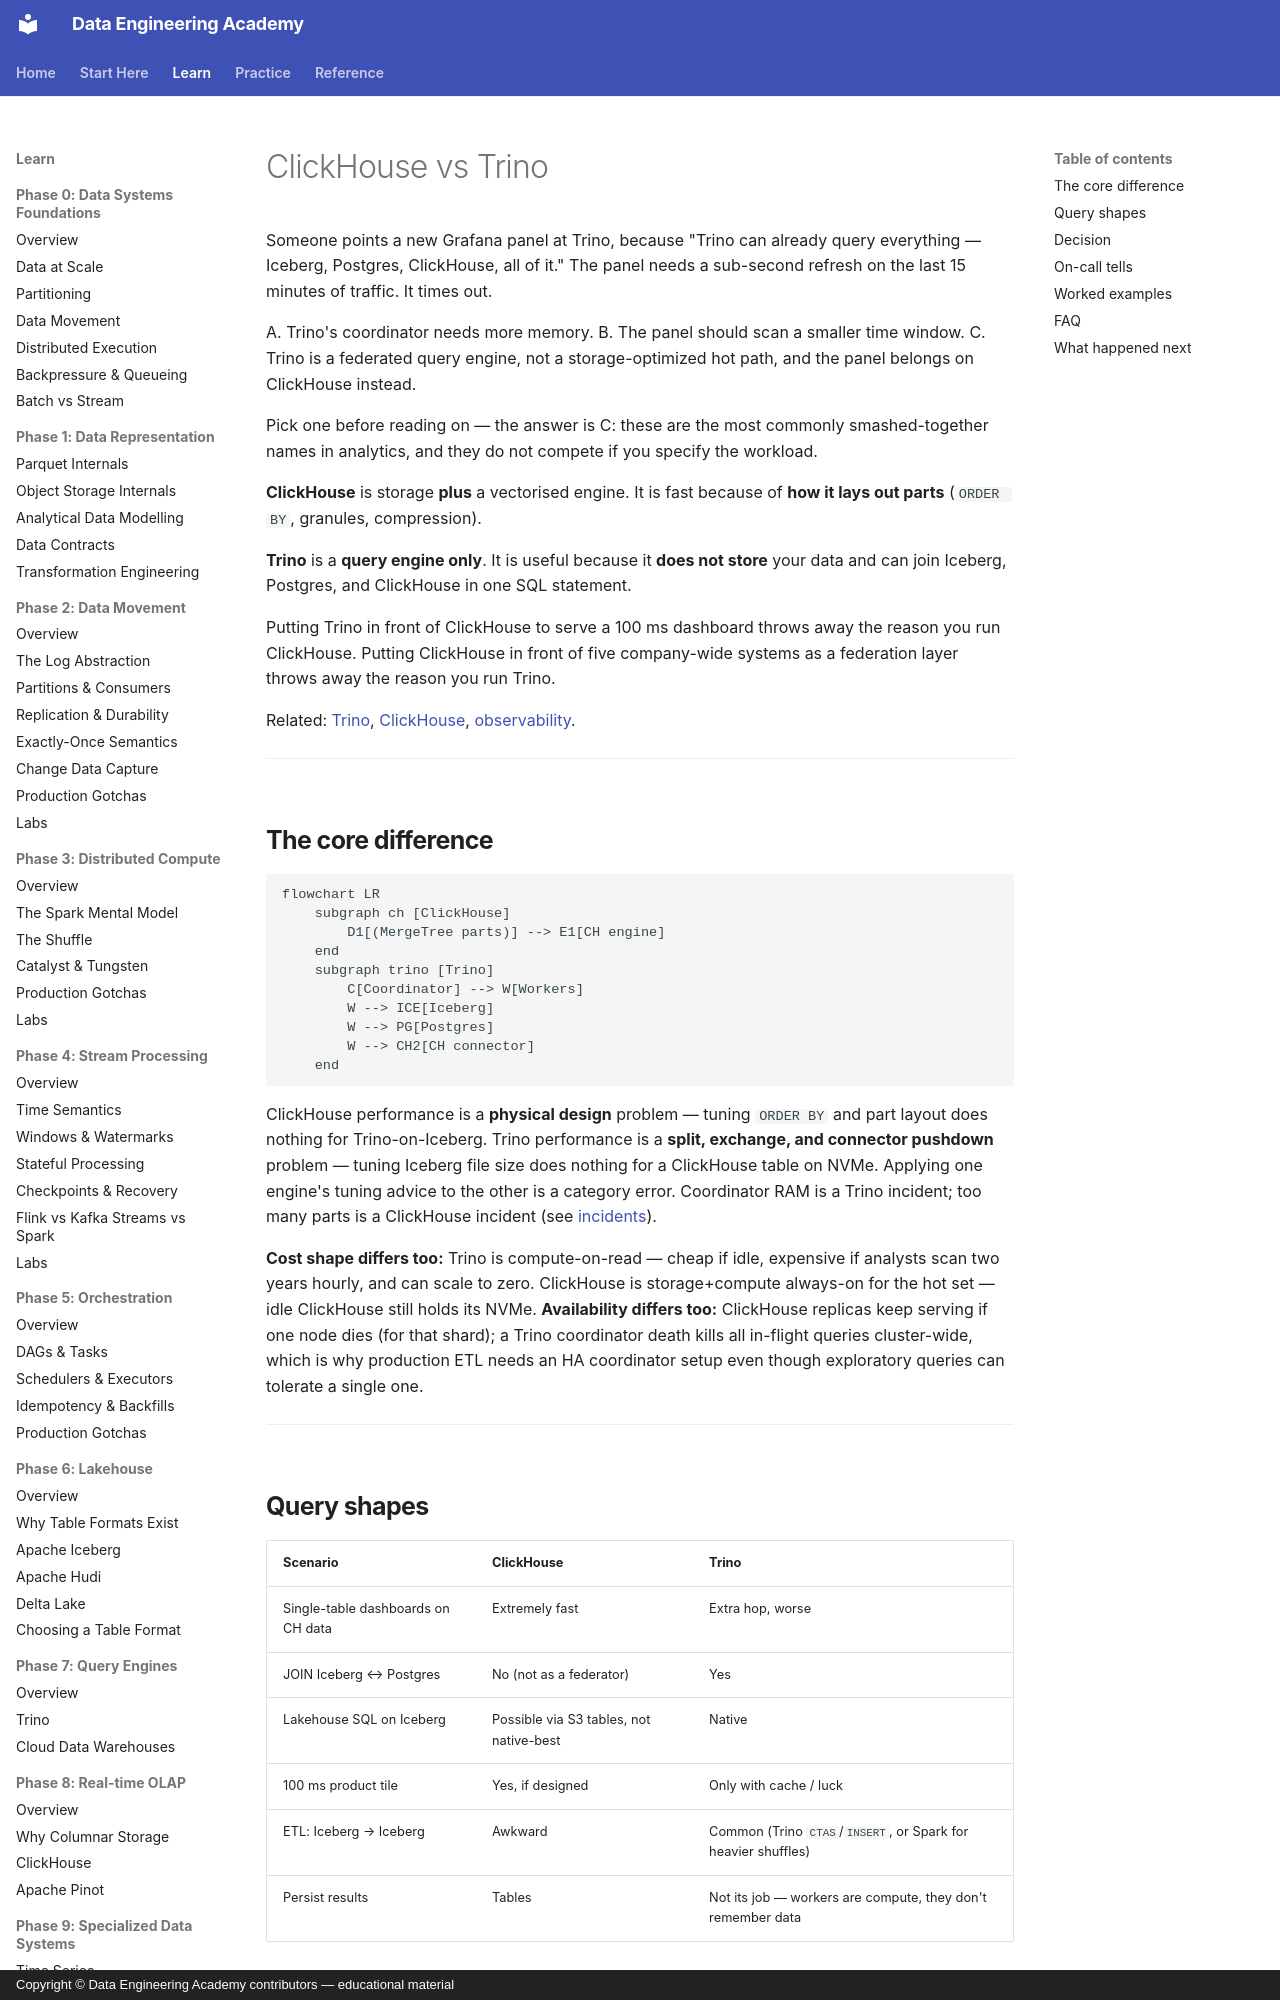

repository: sanketn26/data-engineering · page: comparisons/clickhouse-vs-trino/index.html · generator: mkdocs · copyright: Copyright © Data Engineering Academy contributors — educational material

---
description: ClickHouse is a storage engine tuned by ORDER BY; Trino is a federated query engine with no storage of its own — mixing up their roles backfires.
---

# ClickHouse vs Trino

Someone points a new Grafana panel at Trino, because "Trino can already query everything — Iceberg, Postgres, ClickHouse, all of it." The panel needs a sub-second refresh on the last 15 minutes of traffic. It times out.

A. Trino's coordinator needs more memory.
B. The panel should scan a smaller time window.
C. Trino is a federated query engine, not a storage-optimized hot path, and the panel belongs on ClickHouse instead.

Pick one before reading on — the answer is C: these are the most commonly smashed-together names in analytics, and they do not compete if you specify the workload.

**ClickHouse** is storage **plus** a vectorised engine. It is fast because of **how it lays out parts** (`ORDER BY`, granules, compression).

**Trino** is a **query engine only**. It is useful because it **does not store** your data and can join Iceberg, Postgres, and ClickHouse in one SQL statement.

Putting Trino in front of ClickHouse to serve a 100 ms dashboard throws away the reason you run ClickHouse. Putting ClickHouse in front of five company-wide systems as a federation layer throws away the reason you run Trino.

Related: [Trino](../query-engines/trino.md), [ClickHouse](../olap/clickhouse.md), [observability](../architectures/observability.md).

---

## The core difference

```mermaid
flowchart LR
    subgraph ch [ClickHouse]
        D1[(MergeTree parts)] --> E1[CH engine]
    end
    subgraph trino [Trino]
        C[Coordinator] --> W[Workers]
        W --> ICE[Iceberg]
        W --> PG[Postgres]
        W --> CH2[CH connector]
    end
```

ClickHouse performance is a **physical design** problem — tuning `ORDER BY` and part layout does nothing for Trino-on-Iceberg. Trino performance is a **split, exchange, and connector pushdown** problem — tuning Iceberg file size does nothing for a ClickHouse table on NVMe. Applying one engine's tuning advice to the other is a category error. Coordinator RAM is a Trino incident; too many parts is a ClickHouse incident (see [incidents](../incidents/index.md)).

**Cost shape differs too:** Trino is compute-on-read — cheap if idle, expensive if analysts scan two years hourly, and can scale to zero. ClickHouse is storage+compute always-on for the hot set — idle ClickHouse still holds its NVMe. **Availability differs too:** ClickHouse replicas keep serving if one node dies (for that shard); a Trino coordinator death kills all in-flight queries cluster-wide, which is why production ETL needs an HA coordinator setup even though exploratory queries can tolerate a single one.

---
